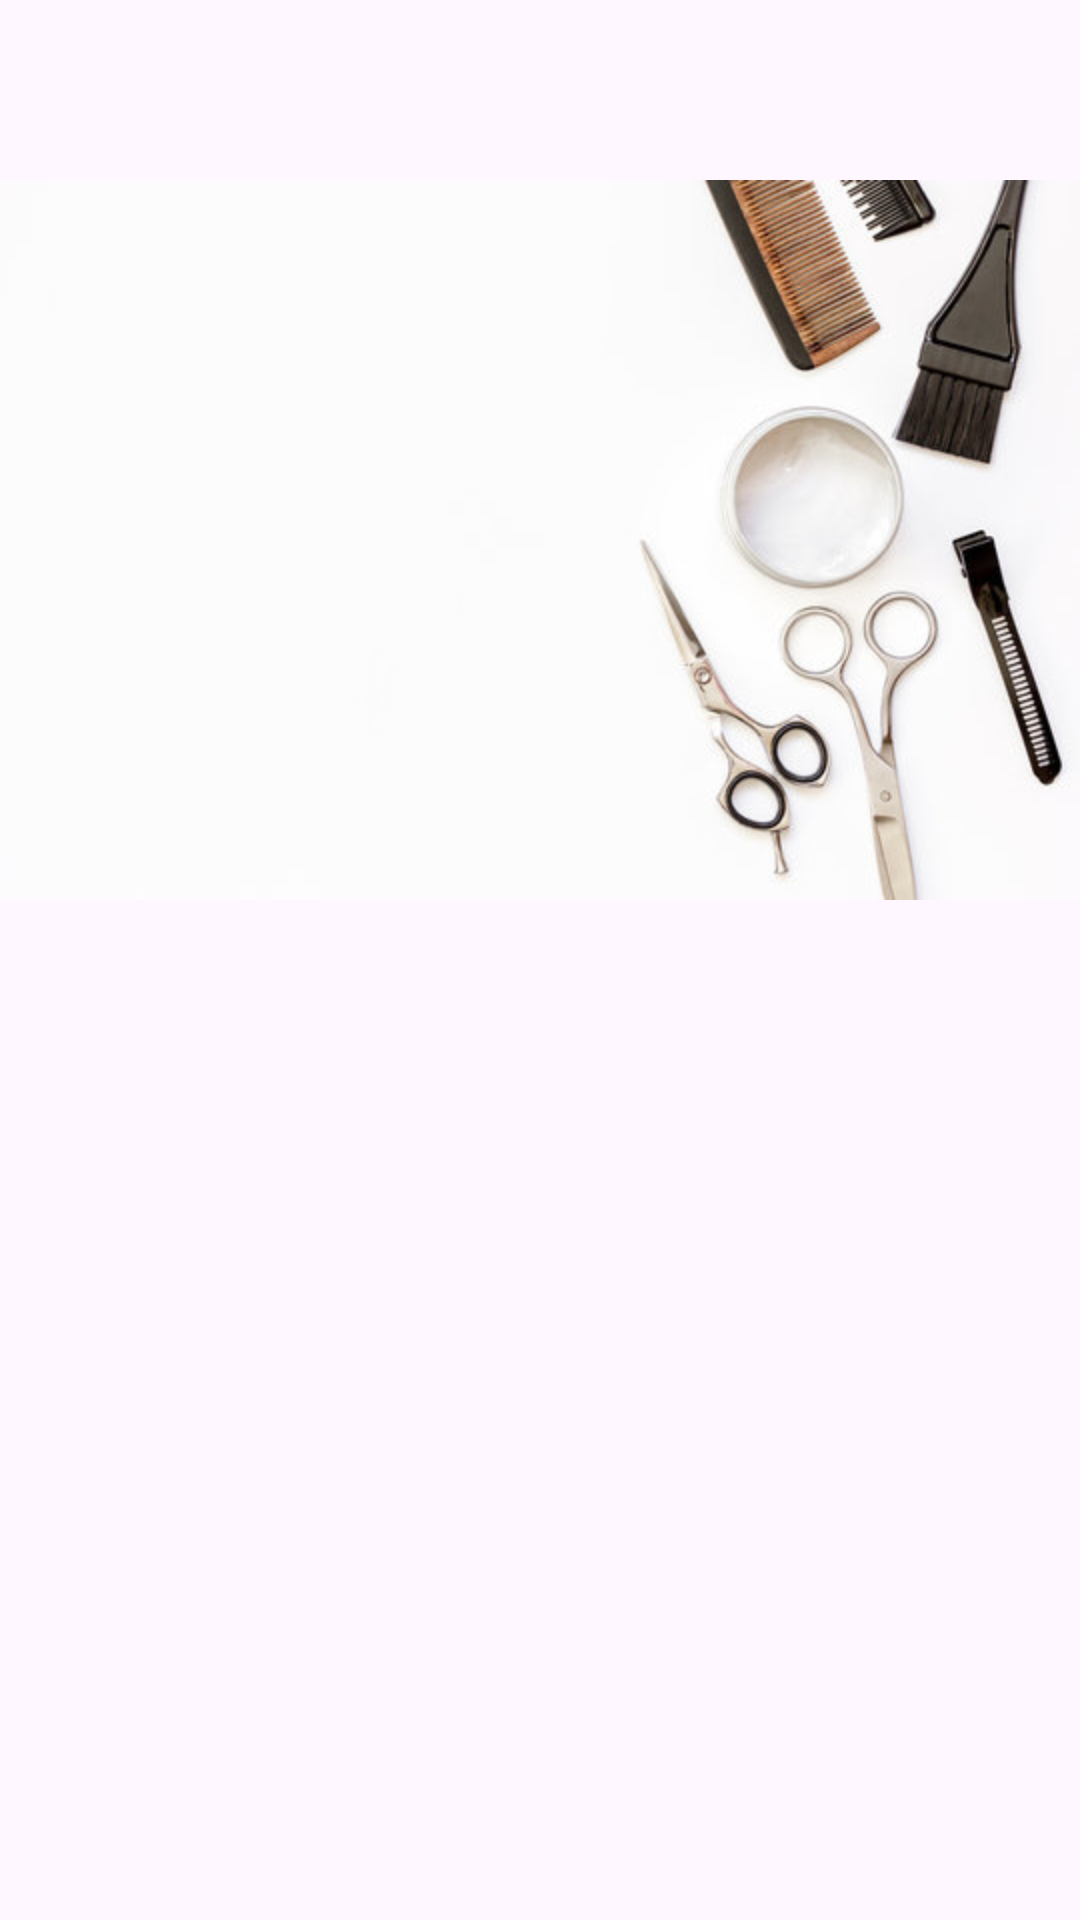

Produce the Android XML layout that renders to this screen, including the resource entries it uses.
<!-- AndroidManifest.xml: application theme Theme.BeautySalonApp -->
<!-- res/layout/nav_header.xml -->
<?xml version="1.0" encoding="utf-8"?>
<androidx.constraintlayout.widget.ConstraintLayout xmlns:android="http://schemas.android.com/apk/res/android"
    xmlns:app="http://schemas.android.com/apk/res-auto"
    android:layout_width="match_parent"
    android:layout_height="wrap_content">

    <ImageView
        android:id="@+id/imageView"
        android:layout_width="wrap_content"
        android:layout_height="wrap_content"
        app:layout_constraintEnd_toEndOf="parent"
        app:layout_constraintStart_toStartOf="parent"
        app:layout_constraintTop_toTopOf="parent"
        app:srcCompat="@drawable/logo" />
</androidx.constraintlayout.widget.ConstraintLayout>
<!-- resources referenced by this layout -->
<resources>
  <!-- drawable logo: jpg bitmap (drawable, 22875 bytes) -->
  <style name="Theme.BeautySalonApp" parent="Base.Theme.BeautySalonApp" />
  <style name="Base.Theme.BeautySalonApp" parent="Theme.Material3.DayNight.NoActionBar">
          
          
      </style>
</resources>
